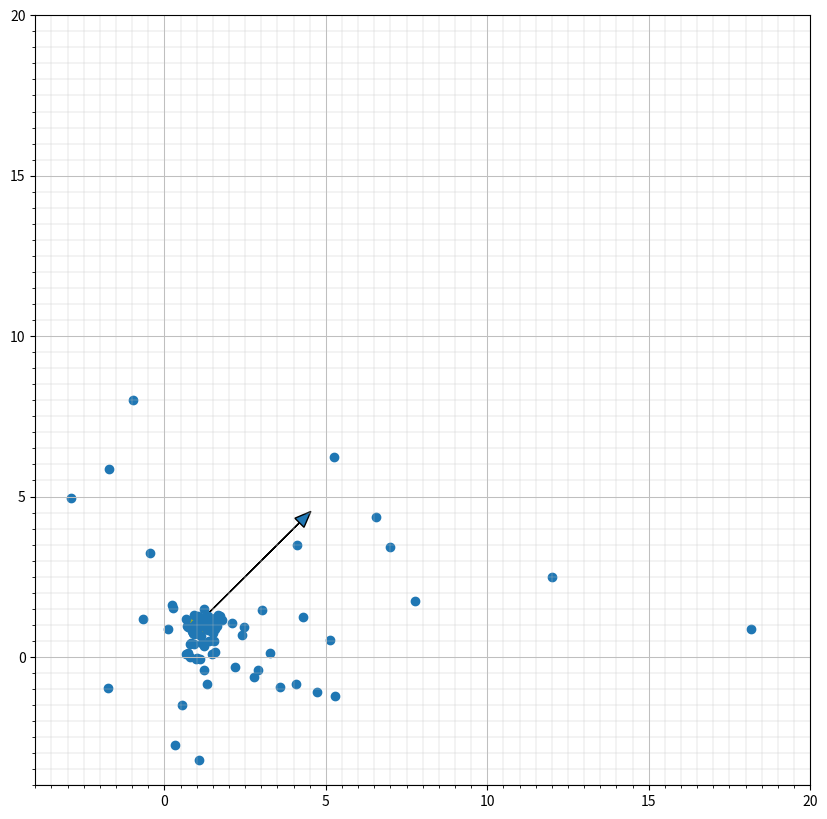

Write the Python code that produced this figure.
__author__ = 'Mufid'

# Every import needed, listed
import numpy as np
import pylab as pl
import random
import math
from matplotlib.backends.backend_pdf import PdfPages

# ------------------------
# All configuration.
# ------------------------
# Alpha: manufacture-specific variable
# Please use 1 as its base bound
alpha = [0, .5, .5, .5, .5, .5, .5]
sample_count = 100
# sigma: variance
# Generate a set of random distribution
sigma = 1.5
v  = 5
w  = -10
x  = 1
y  = 1   # y from bottom, because we use scatter plot
dt = 1  # time difference
theta = math.pi / 4 # 45 degree
dist = np.random.normal(0, sigma, 1000)
# The mu need to be zero since the equation
# require zero-centered normal distribution
# The 1000 total number of entries are
# customizable. By default, no need to change this.

# ---- code start -----

def sample(b, dist):
  '''
  Sample algorithm, as previewed in algorithm
  Table 5.4 in Thurn's Book. Please note that
  we use internal Python's normal distribution
  array, so no need to use equation in 5.4
  '''
  # Uncomment if you want to use static distribution
  # random.choice(dist)
  return np.random.normal(0, b, 1)[0]

def sample_motion_model_velocity(v, w, x, y, theta, a, dt, dist):
  '''
  Get the sample motion model, as suggested
  in algorithm Table 5.3 in Probabilistic
  Robotics by Sebastian Thrun. For reference, please
  see CSUIBotClass2014/action_model/model_1.py
  All unit in meter. Theta and omega (w) in radian
  '''
  #print sample(a[1] * abs(v) + a[2] * abs(w), dist)

  v_t = v + sample(a[1] * abs(v) + a[2] * abs(w), dist)
  w_t = w + sample(a[3] * abs(v) + a[4] * abs(w), dist)
  gamma = w + sample(a[5] * abs(v) + a[6] * abs(w), dist)
  x_a = x - v_t / w_t * math.sin(theta) + v_t / w_t * math.sin(theta + w_t * dt)
  y_a = y + v_t / w_t * math.cos(theta) - v_t / w_t * math.cos(theta + w_t * dt)
  theta_a = theta + w_t * dt + gamma * dt
  return (x_a, y_a, theta_a)

result = []

for i in range(1, sample_count):
  # Sample
  r = sample_motion_model_velocity(v, w, x, y, theta, alpha, dt, dist)
  # Then add to result list
  result.append(r)

xs = [i[0] for i in result]
ys = [i[1] for i in result]

with PdfPages('plot.pdf') as pdf:
  # Define a graph
  pl.figure(figsize=(10,10))

  # Draw the grid first
  ax = pl.axes()

  ax.set_xlim(-4,20)
  ax.set_ylim(-4,20)
  ax.xaxis.set_major_locator(pl.MultipleLocator(5.0))
  ax.xaxis.set_minor_locator(pl.MultipleLocator(0.5))
  ax.yaxis.set_major_locator(pl.MultipleLocator(5.0))
  ax.yaxis.set_minor_locator(pl.MultipleLocator(0.5))
  ax.grid(which='major', axis='x', linewidth=0.75, linestyle='-', color='0.75')
  ax.grid(which='minor', axis='x', linewidth=0.25, linestyle='-', color='0.75')
  ax.grid(which='major', axis='y', linewidth=0.75, linestyle='-', color='0.75')
  ax.grid(which='minor', axis='y', linewidth=0.25, linestyle='-', color='0.75')

  # Draw the velocity
  dx = v * math.cos(theta)
  dy = v * math.sin(theta)
  ax.arrow(x,y,dx,dy, head_width=.4, head_length=0.5, length_includes_head=True)

  circle = pl.Circle((x, y), radius=0.35, fc='y')
  ax.add_patch(circle)

  # First, draw the current location
  
  pl.scatter(xs, ys)
  pdf.savefig()
